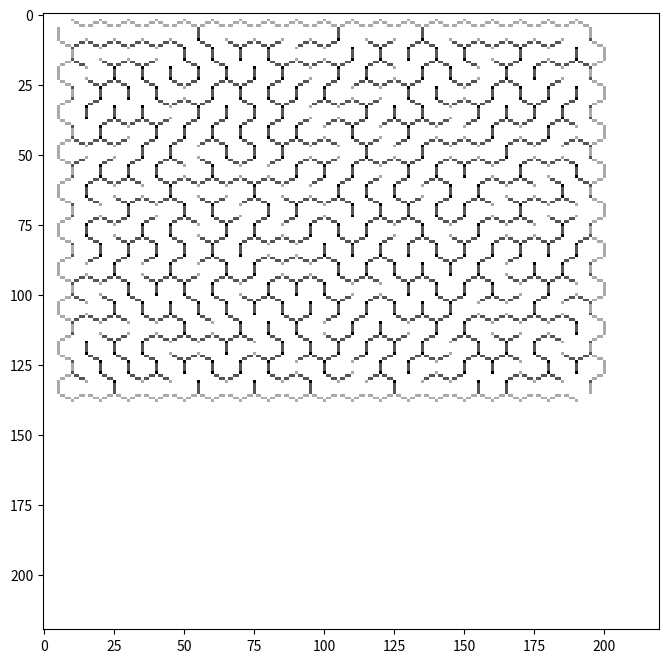

Source code (Python):
#https://www.youtube.com/watch?v=_p5IH0L63wo
import numpy as np
from numpy.random import randint as rand
import matplotlib.pyplot as pyplot
import math
import random
class Komorka:
    otwarty_LG=0
    otwarty_PG=0
    otwarty_LD=0
    otwarty_PD=0
    otwarty_L=0
    otwarty_P=0
    def __init__(self,x_srodka,y_srodka,odwiedzona,rozmiar):
        self.x_srodka=x_srodka
        self.y_srodka=y_srodka
        self.rozmiar=rozmiar
        self.odwiedzona=odwiedzona
ostry=np.array(
[[0,0,0,0,0,1,0,0,0,0,0],
 [0,0,0,1,1,0,1,1,0,0,0],
 [0,1,1,0,0,0,0,0,1,1,0],
 [1,0,0,0,0,0,0,0,0,0,1],
 [1,0,0,0,0,0,0,0,0,0,1],
 [1,0,0,0,0,0,0,0,0,0,1],
 [1,0,0,0,0,0,0,0,0,0,1],
 [1,0,0,0,0,0,0,0,0,0,1],
 [0,1,1,0,0,0,0,0,1,1,0],
 [0,0,0,1,1,0,1,1,0,0,0],
 [0,0,0,0,0,1,0,0,0,0,0]])
ostry_L=np.array(
 [[0,0,0,0,0,1,0,0,0,0,0],
  [0,0,0,1,1,0,1,1,0,0,0],
  [0,1,1,0,0,0,0,0,1,1,0],
  [0,0,0,0,0,0,0,0,0,0,1],
  [0,0,0,0,0,0,0,0,0,0,1],
  [0,0,0,0,0,0,0,0,0,0,1],
  [0,0,0,0,0,0,0,0,0,0,1],
  [0,0,0,0,0,0,0,0,0,0,1],
  [0,1,1,0,0,0,0,0,1,1,0],
  [0,0,0,1,1,0,1,1,0,0,0],
  [0,0,0,0,0,1,0,0,0,0,0]])
ostry_P=np.array(
  [[0,0,0,0,0,1,0,0,0,0,0],
   [0,0,0,1,1,0,1,1,0,0,0],
   [0,1,1,0,0,0,0,0,1,1,0],
   [1,0,0,0,0,0,0,0,0,0,0],
   [1,0,0,0,0,0,0,0,0,0,0],
   [1,0,0,0,0,0,0,0,0,0,0],
   [1,0,0,0,0,0,0,0,0,0,0],
   [1,0,0,0,0,0,0,0,0,0,0],
   [0,1,1,0,0,0,0,0,1,1,0],
   [0,0,0,1,1,0,1,1,0,0,0],
   [0,0,0,0,0,1,0,0,0,0,0]])
ostry_LG=np.array(
[[0,0,0,0,0,1,0,0,0,0,0],
 [0,0,0,0,0,0,1,1,0,0,0],
 [0,0,0,0,0,0,0,0,1,1,0],
 [1,0,0,0,0,0,0,0,0,0,1],
 [1,0,0,0,0,0,0,0,0,0,1],
 [1,0,0,0,0,0,0,0,0,0,1],
 [1,0,0,0,0,0,0,0,0,0,1],
 [1,0,0,0,0,0,0,0,0,0,1],
 [0,1,1,0,0,0,0,0,1,1,0],
 [0,0,0,1,1,0,1,1,0,0,0],
 [0,0,0,0,0,1,0,0,0,0,0]])
ostry_PG=np.array(
[[0,0,0,0,0,1,0,0,0,0,0],
 [0,0,0,1,1,0,0,0,0,0,0],
 [0,1,1,0,0,0,0,0,0,0,0],
 [1,0,0,0,0,0,0,0,0,0,1],
 [1,0,0,0,0,0,0,0,0,0,1],
 [1,0,0,0,0,0,0,0,0,0,1],
 [1,0,0,0,0,0,0,0,0,0,1],
 [1,0,0,0,0,0,0,0,0,0,1],
 [0,1,1,0,0,0,0,0,1,1,0],
 [0,0,0,1,1,0,1,1,0,0,0],
 [0,0,0,0,0,1,0,0,0,0,0]])
ostry_LD=np.array(
 [[0,0,0,0,0,1,0,0,0,0,0],
  [0,0,0,1,1,0,1,1,0,0,0],
  [0,1,1,0,0,0,0,0,1,1,0],
  [1,0,0,0,0,0,0,0,0,0,1],
  [1,0,0,0,0,0,0,0,0,0,1],
  [1,0,0,0,0,0,0,0,0,0,1],
  [1,0,0,0,0,0,0,0,0,0,1],
  [1,0,0,0,0,0,0,0,0,0,1],
  [0,0,0,0,0,0,0,0,1,1,0],
  [0,0,0,0,0,0,1,1,0,0,0],
  [0,0,0,0,0,1,0,0,0,0,0]])
ostry_PD=np.array(
 [[0,0,0,0,0,1,0,0,0,0,0],
  [0,0,0,1,1,0,1,1,0,0,0],
  [0,1,1,0,0,0,0,0,1,1,0],
  [1,0,0,0,0,0,0,0,0,0,1],
  [1,0,0,0,0,0,0,0,0,0,1],
  [1,0,0,0,0,0,0,0,0,0,1],
  [1,0,0,0,0,0,0,0,0,0,1],
  [1,0,0,0,0,0,0,0,0,0,1],
  [0,1,1,0,0,0,0,0,0,0,0],
  [0,0,0,1,1,0,0,0,0,0,0],
  [0,0,0,0,0,1,0,0,0,0,0]])
#generujemy nasz HEX labirynt
def wyswietl_komorke(hex,mapa):
    szesciokat_lg=ostry
    szesciokat_pg=ostry
    szesciokat_ld=ostry
    szesciokat_pd=ostry
    szesciokat_p=ostry
    szesciokat_l=ostry
    szesciokat=ostry
    if hex.otwarty_LG :
        szesciokat_lg=np.multiply(ostry,ostry_LG)
    if hex.otwarty_PG :
        szesciokat_pg=np.multiply(ostry,ostry_PG)
    if hex.otwarty_LD:
        szesciokat_ld=np.multiply(ostry,ostry_LD)
    if hex.otwarty_PD :
        szesciokat_pd=np.multiply(ostry,ostry_PD)
    if hex.otwarty_P :
        szesciokat_p=np.multiply(ostry,ostry_P)
    if hex.otwarty_L :
        szesciokat_l=np.multiply(ostry,ostry_L)
    szesciokat=szesciokat_lg*szesciokat_pg*szesciokat_ld*szesciokat_pd*szesciokat_p*szesciokat_l

    mapa[hex.y_srodka-math.floor(hex.rozmiar/2):hex.y_srodka+math.ceil(hex.rozmiar/2), hex.x_srodka-math.floor(hex.rozmiar/2):hex.x_srodka+math.ceil(hex.rozmiar/2)] += szesciokat

def wyswietl_mape(lista_komorek,mapa):
    for i in lista_komorek:
        wyswietl_komorke(i,mapa)
def stworz_zbior_komorek(lista,hex_sz,elementy_x,elementy_y):
    offset_x=math.floor(hex_sz/2)
    #sz_y=7
    sz_y=hex_sz-math.floor(hex_sz/2)+1
    for i in range(1,elementy_y):
        for j in range(1,elementy_x):
            #komoreczka=Komorka(j*(hex_sz-1),i*hex_sz,0,hex_sz) #by jedna scianka na siebie nachodzila
            if i%2==1:
                komoreczka=Komorka(j*(hex_sz-1),i*sz_y,0,hex_sz) #by jedna scianka na siebie nachodzila
            if i%2==0:
                komoreczka=Komorka(j*(hex_sz-1)+offset_x,i*sz_y,0,hex_sz) #by jedna scianka na siebie nachodzila
            lista.append(komoreczka)

def dist(p1,p2):
    wynik=math.sqrt((p2.x_srodka-p1.x_srodka)**2+(p2.y_srodka-p1.y_srodka)**2)
    return wynik

def wyznacz_sasiadow(komorka,lista,hex_size_n):
    #zwracamy wspolrzedne sasiadow
    sasiedzi=[]
    for i in lista:
        odleglosc=dist(komorka,i)
        if (i.x_srodka!=komorka.x_srodka or i.y_srodka!=komorka.y_srodka) and odleglosc<hex_size_n+1 and i.odwiedzona==0:
            sasiedzi.append(i)
    return sasiedzi

# definicja pozycji od prawej do konca

def sprawdz_pozycje(aktualna,sasiad,hex_s):
    pozycja=0
    if dist(aktualna,sasiad)==hex_s-1: # jest na lewo albo na prawo
        if(aktualna.x_srodka<sasiad.x_srodka): #czyli ze sasiad jest po prawej
            pozycja=0
        else:
            pozycja=3#czyli ze sasiad jest po lewej
    else :# teraz jestesmy na skosie
        if (aktualna.x_srodka<sasiad.x_srodka) and (aktualna.y_srodka<sasiad.y_srodka): # jest po prawej i na gorze PG
            pozycja=5
        elif (aktualna.x_srodka<sasiad.x_srodka) and (aktualna.y_srodka>sasiad.y_srodka): # jest po prawej i na dole PD
            pozycja=1
        elif (aktualna.x_srodka>sasiad.x_srodka) and (aktualna.y_srodka>sasiad.y_srodka): # jest po lewej i na dole LD
            pozycja=2
        elif (aktualna.x_srodka>sasiad.x_srodka) and (aktualna.y_srodka<sasiad.y_srodka): # jest po lewej i na gorze LG
            pozycja=4
    return pozycja
def otworz_sciany(aktualna,sasiad,pozycja):
        if pozycja==0: #P
            aktualna.otwarty_P=1
            sasiad.otwarty_L=1
        if pozycja==1: #PG
            aktualna.otwarty_PG=1
            sasiad.otwarty_LD=1
        if pozycja==2: #LG
            aktualna.otwarty_LG=1
            sasiad.otwarty_PD=1
        if pozycja==3: #L
            aktualna.otwarty_L=1
            sasiad.otwarty_P=1
        if pozycja==4: #LD
            aktualna.otwarty_LD=1
            sasiad.otwarty_PG=1
        if pozycja==5: #PD
            aktualna.otwarty_PD=1
            sasiad.otwarty_LG=1

stos=[]
def wyznacz_sciany(lista,hx_size):
    sasiedzi_lokalni=[]

    while len(stos)!=0:
        terazniejsza=stos.pop()
        if len(wyznacz_sasiadow(terazniejsza,lista,hx_size))!=0:
            stos.append(terazniejsza)
            sasiedzi_lokalni=wyznacz_sasiadow(terazniejsza,lista,hx_size) # wyznaczamy sasiadow
            indeks_random_sasiad=random.randint(0,len(sasiedzi_lokalni)-1)
            sasiad=sasiedzi_lokalni[indeks_random_sasiad]

            poz=sprawdz_pozycje(terazniejsza,sasiad,hx_size)
            otworz_sciany(terazniejsza,sasiad,poz) #ustawiamy sciany dla sasiednich kratek

            sasiad.odwiedzona=1 #bysmy tutaj pozniej nie weszli
            stos.append(sasiad)
            wyznacz_sciany(lista,hx_size)



lista_komorek=[]
hex_size=np.shape(ostry)[0]
elementy_na_x=20
elementy_na_y=20
stworz_zbior_komorek(lista_komorek,hex_size,elementy_na_x,elementy_na_y)
mapa=np.zeros((elementy_na_y*hex_size,hex_size*elementy_na_x)) #sluzy do wyswietlania naszego pola
#glowny algorytm ustawienia scian w szescianach
wybrana_komorka=lista_komorek[0]
wyjscie=lista_komorek[len(lista_komorek)-1] #bierzemy w prawym dolnym rogu
wyjscie.otwarty_PD=1
wybrana_komorka.otwarty_LG=1 # nasze wejscie
wybrana_komorka.odwiedzona=1 ##ustawiamy ze bylismy i lecimy dalej
stos.append(wybrana_komorka) #dodajemy do stosu

wyznacz_sciany(lista_komorek,hex_size)


wyswietl_mape(lista_komorek,mapa)


pyplot.figure(figsize=(8, 8))
pyplot.imshow(mapa, cmap=pyplot.cm.binary, interpolation='nearest')
pyplot.show()
